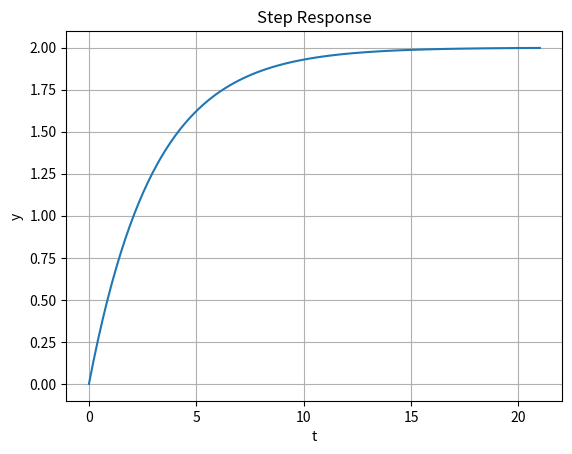

This figure's Python source:
## Credit: https://www.halvorsen.blog/documents/programming/python/resources/powerpoints/Transfer%20Functions%20with%20Python.pdf

import numpy as np
import scipy.signal as signal
import matplotlib.pyplot as plt

# Define Transfer Function
num = np.array([2])
den = np.array([3 , 1])

H = signal.TransferFunction(num , den)

print ('H(s) =', H)

# Step Response
t, y = signal.step(H)

# Plotting
plt.plot(t, y)
plt.title("Step Response")
plt.xlabel("t")
plt.ylabel("y")
plt.grid()
plt.show()